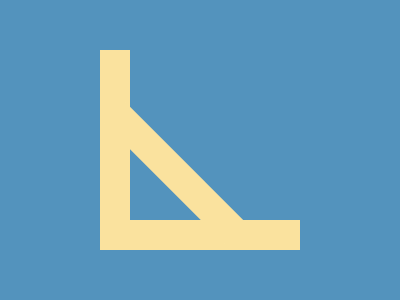

Write a web page that renders exactly this picture using CSS.

<div a>
  <div b>
    <div c></div>
  </div>
</div>
<style>
  *{background: #5393BD}
  div {
    width: 30px;
    height: 30px;
    background: #FAE29E;
    position: absolute;
  }
  [a] {
    height: 200px;
    top: 50px;
    left: 100px;
  }
  [b] {
    width: 200px;
    bottom: 0;
  }
  [c] {
    rotate: 45deg;
    width: 170px;
    left: -10px;
    top: -62px;
  }
</style>
